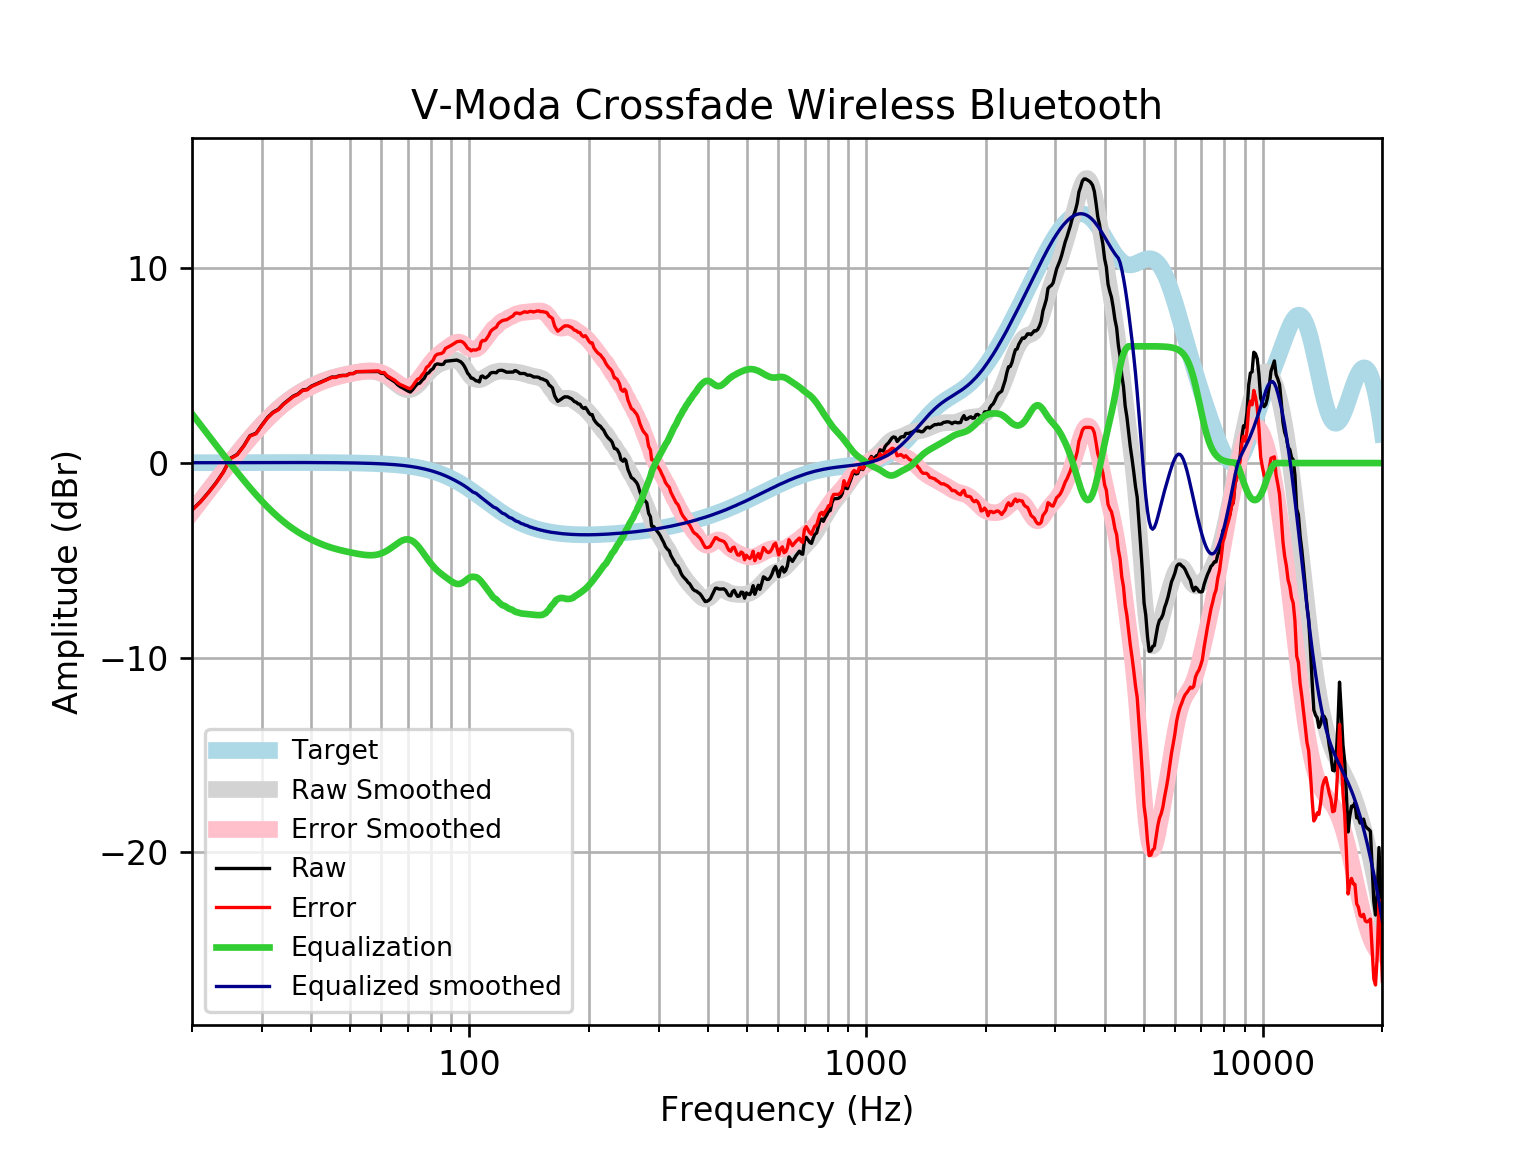

Source data for this figure (header and first rows):
frequency, raw, error, smoothed, error_smoothed, equalization, equalized_raw, equalized_smoothed, target
20, -2.407, -2.424, -2.513, -2.529, 2.529, 0.1224, 0.01646, 0.01648
21, -1.989, -2.006, -1.948, -1.966, 1.966, -0.02325, 0.01765, 0.01765
22, -1.509, -1.527, -1.408, -1.427, 1.427, -0.0816, 0.01877, 0.01876
23, -1.008, -1.028, -0.8941, -0.9139, 0.9139, -0.09431, 0.01984, 0.01983
24, -0.451, -0.4719, -0.4054, -0.4263, 0.4263, -0.02479, 0.02085, 0.02084
25, 0.2484, 0.2266, 0.05832, 0.0365, -0.0365, 0.2119, 0.02181, 0.02179
26, 0.4447, 0.422, 0.4964, 0.4736, -0.4736, -0.02894, 0.02271, 0.02269
27, 0.8839, 0.8603, 0.9082, 0.8846, -0.8846, -0.0007667, 0.02355, 0.02353
28, 1.408, 1.384, 1.293, 1.269, -1.269, 0.1395, 0.02433, 0.02431
29, 1.531, 1.506, 1.651, 1.626, -1.626, -0.09496, 0.02504, 0.02502
30, 1.952, 1.926, 1.981, 1.955, -1.955, -0.003623, 0.02567, 0.02566
31, 2.34, 2.314, 2.284, 2.257, -2.257, 0.08299, 0.02623, 0.02622
32, 2.608, 2.582, 2.559, 2.533, -2.533, 0.07576, 0.02668, 0.02668
33, 2.762, 2.735, 2.809, 2.782, -2.782, -0.01972, 0.02704, 0.02704
34, 3.037, 3.01, 3.033, 3.006, -3.006, 0.0315, 0.02728, 0.02728
35, 3.244, 3.217, 3.234, 3.207, -3.207, 0.03748, 0.0274, 0.0274
36, 3.44, 3.412, 3.413, 3.385, -3.385, 0.05436, 0.02739, 0.02739
37, 3.552, 3.525, 3.572, 3.545, -3.545, 0.006881, 0.02723, 0.02723
38, 3.754, 3.727, 3.715, 3.688, -3.688, 0.06615, 0.02691, 0.02692
39, 3.784, 3.758, 3.842, 3.816, -3.816, -0.03149, 0.02643, 0.02644
40, 3.953, 3.928, 3.957, 3.931, -3.931, 0.02226, 0.02578, 0.02579
41, 4.049, 4.024, 4.06, 4.036, -4.036, 0.01363, 0.02495, 0.02496
42, 4.148, 4.124, 4.153, 4.129, -4.129, 0.01905, 0.02393, 0.02393
43, 4.234, 4.211, 4.236, 4.213, -4.213, 0.02067, 0.02272, 0.02272
44, 4.324, 4.303, 4.309, 4.287, -4.287, 0.03672, 0.0213, 0.0213
45, 4.417, 4.398, 4.372, 4.353, -4.353, 0.06489, 0.01968, 0.01967
46, 4.414, 4.396, 4.428, 4.41, -4.41, 0.004371, 0.01785, 0.01783
47, 4.484, 4.468, 4.476, 4.46, -4.46, 0.02378, 0.01579, 0.01577
48, 4.506, 4.492, 4.519, 4.505, -4.505, 0.0002807, 0.0135, 0.01347
49, 4.504, 4.493, 4.558, 4.547, -4.547, -0.04295, 0.01097, 0.01094
50, 4.599, 4.591, 4.593, 4.585, -4.585, 0.01365, 0.008186, 0.008144
51, 4.598, 4.593, 4.626, 4.621, -4.621, -0.02284, 0.005126, 0.00508
52, 4.695, 4.694, 4.656, 4.655, -4.655, 0.04081, 0.001774, 0.001724
53, 4.697, 4.699, 4.682, 4.684, -4.684, 0.01246, -0.001894, -0.001946
54, 4.698, 4.704, 4.703, 4.709, -4.709, -0.01061, -0.005905, -0.005958
55, 4.699, 4.71, 4.716, 4.727, -4.727, -0.02717, -0.01029, -0.01034
56, 4.7, 4.715, 4.72, 4.736, -4.736, -0.0355, -0.01508, -0.01514
57, 4.7, 4.721, 4.713, 4.734, -4.734, -0.03335, -0.02033, -0.02038
58, 4.7, 4.726, 4.692, 4.719, -4.719, -0.01824, -0.02607, -0.02611
59, 4.701, 4.733, 4.656, 4.689, -4.689, 0.01202, -0.03234, -0.03238
60, 4.605, 4.644, 4.603, 4.643, -4.643, -0.03773, -0.03921, -0.03925
61, 4.605, 4.652, 4.533, 4.58, -4.58, 0.02522, -0.04672, -0.04675
62, 4.435, 4.49, 4.447, 4.502, -4.502, -0.06777, -0.05494, -0.05496
63, 4.34, 4.404, 4.348, 4.412, -4.412, -0.07178, -0.06392, -0.06393
64, 4.247, 4.32, 4.239, 4.313, -4.313, -0.06616, -0.07372, -0.07373
65, 4.155, 4.239, 4.127, 4.211, -4.211, -0.05613, -0.0844, -0.08441
66, 4.018, 4.114, 4.018, 4.114, -4.114, -0.09579, -0.09604, -0.09603
67, 3.92, 4.029, 3.92, 4.029, -4.029, -0.1085, -0.1087, -0.1087
68, 3.853, 3.976, 3.841, 3.963, -3.963, -0.1103, -0.1224, -0.1224
69, 3.779, 3.916, 3.788, 3.925, -3.925, -0.1464, -0.1372, -0.1372
70, 3.702, 3.855, 3.766, 3.92, -3.92, -0.2176, -0.1533, -0.1533
71, 3.646, 3.817, 3.778, 3.949, -3.949, -0.3023, -0.1706, -0.1706
72, 3.775, 3.964, 3.823, 4.013, -4.013, -0.2378, -0.1892, -0.1892
73, 3.936, 4.146, 3.899, 4.108, -4.108, -0.1721, -0.2092, -0.2092
74, 4.071, 4.301, 4.001, 4.231, -4.231, -0.1606, -0.2306, -0.2305
75, 4.106, 4.36, 4.121, 4.375, -4.375, -0.2685, -0.2535, -0.2534
76, 4.252, 4.53, 4.254, 4.531, -4.531, -0.2796, -0.2778, -0.2778
77, 4.36, 4.664, 4.39, 4.694, -4.694, -0.3337, -0.3037, -0.3037
78, 4.586, 4.917, 4.525, 4.856, -4.856, -0.2709, -0.3312, -0.3312
79, 4.634, 4.994, 4.652, 5.013, -5.013, -0.3792, -0.3604, -0.3603
... 553 more rows
